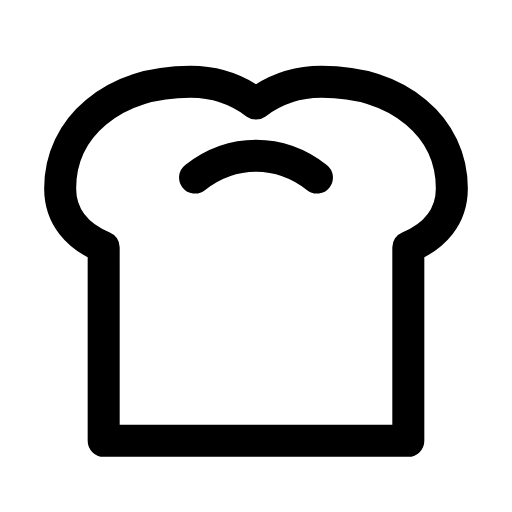
t = 0.00 s
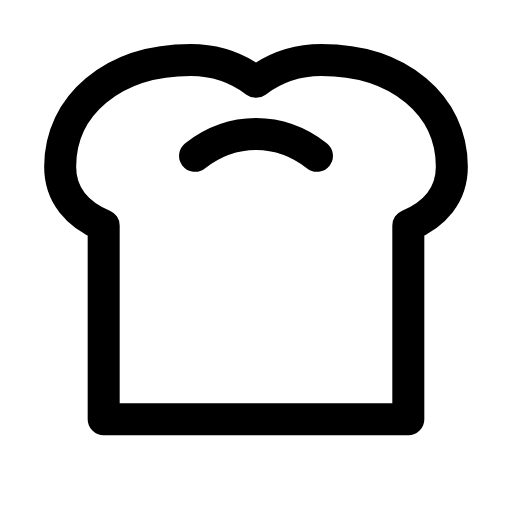
t = 0.25 s
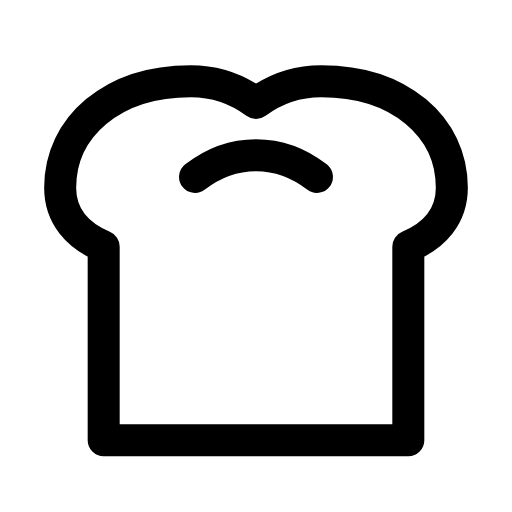
t = 0.51 s
t = 0.73 s: frame unchanged from t = 0.00 s, image omitted
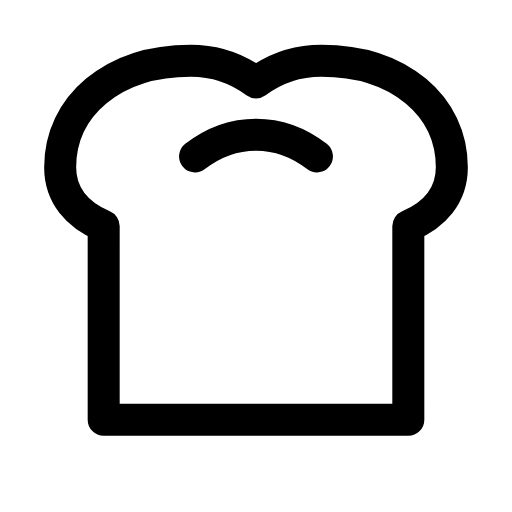
t = 1.01 s
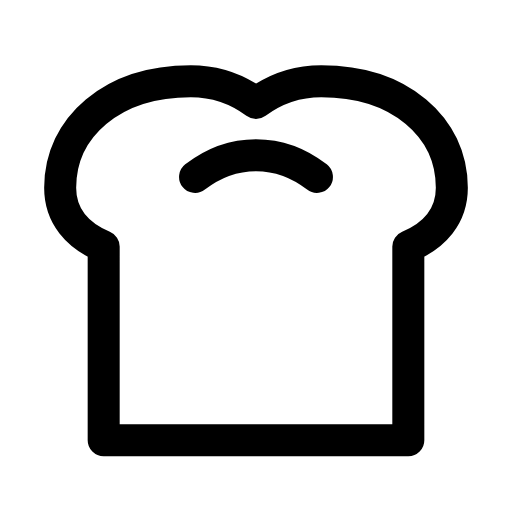
t = 1.24 s

The animated SVG that drew these frames (rendered in a browser with its animation timeline set to each time). Animation: 1 SMIL element (animateTransform=1); one cycle of 1.50 s, repeats indefinitely.

<svg xmlns="http://www.w3.org/2000/svg" width="24" height="24" viewBox="0 0 24 24" fill="none"><g transform="translate(-0.24 -0.245) scale(1.02)"><g><animateTransform attributeName="transform" type="translate" values="0 0;0 -1;0 0;0 0;0 -1;0 0;0 0" keyTimes="0;0.225;0.45;0.6;0.75;0.9;1" dur="1.5s" repeatCount="indefinite" calcMode="spline" keySplines="0.16 1 0.3 1;0.16 1 0.3 1;0.16 1 0.3 1;0.16 1 0.3 1;0.16 1 0.3 1;0.16 1 0.3 1"/><path stroke="currentColor" stroke-width="1.471" stroke-linecap="round" stroke-linejoin="round" fill="none" d="M5 20.5L5 11.6C3.8 11.1 3 10.2 3 8.9C3 6.1 5.4 4 9 4C10.2 4 11.2 4.4 12 5C12.8 4.4 13.8 4 15 4C18.6 4 21 6.1 21 8.9C21 10.2 20.2 11.1 19 11.6L19 20.5Z"></path><path stroke="currentColor" stroke-width="1.471" stroke-linecap="round" stroke-linejoin="round" fill="none" d="M9.2 8.4C10.1 7.7 11.1 7.4 12 7.4S13.9 7.7 14.8 8.4"></path></g></g></svg>
